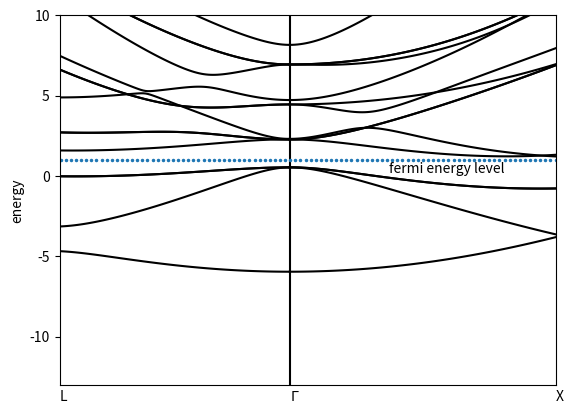

The matplotlib source for this figure:
import numpy as np
import matplotlib.pyplot as plt

reload = 1
N = 15
H = 7.62/2  # ai*eV
pi = np.pi
A = 5.43  # ai
V0 = 0
V3 = 0
V8 = 0
V11 = 0

if reload == 1:
    V3 = -3.04768
    V8 = 0.74831
    V11 = 0.97961

node = np.array(
    [[0, 0, 0], [-1, -1, -1], [-1, -1, 1], [-1, 1, -1], [1, -1, -1], [-1, 1, 1], [1, -1, 1], [1, 1, -1], [1, 1, 1]])
n1 = np.array([[2, 0, 0], [-2, 0, 0], [0, 2, 0], [0, -2, 0], [0, 0, 2], [0, 0, -2]])
n2 = np.array([[2, 2, 0], [2, 0, 2], [0, 2, 2], [-2, 2, 0], [-2, 0, 2], [0, -2, 2], [2, -2, 0], [2, 0, -2], [0, 2, -2],
               [-2, -2, 0], [-2, 0, -2], [0, -2, -2]])
n3 = np.array([[3, 1, 1], [1, 3, 1], [1, 1, 3], [-3, 1, 1], [1, -3, 1], [1, 1, -3], [3, -1, 1], [-1, 3, 1], [-1, 1, 3],
               [3, 1, -1], [1, 3, -1], [1, -1, 3], [3, -1, -1], [-1, 3, -1], [-1, -1, 3], [-3, -1, 1], [-1, -3, 1],
               [-1, 1, -3], [-3, 1, -1], [1, -3, -1], [1, -1, -3], [-3, -1, -1], [-1, -3, -1], [-1, -1, -3]])

if N == 15:
    n = np.row_stack((node, n1))
elif N == 27:
    n = np.row_stack((node, n1, n2))
else:
    n = np.row_stack((node, n1, n2, n3))
g = (2 * pi / A) * n


# print(g)


def mat(k, g, Vg):
    MATRIX = np.zeros(shape=[N, N])
    for i in range(0, N):
        MATRIX[i, i] = sum((k + g[i]) ** 2)
    MATRIX = MATRIX * H/2
    MATRIX = MATRIX + Vg
    return MATRIX


def vmat(n):
    Vg = np.zeros(shape=[N, N])
    for i in range(0, N):
        for j in range(0, N):
            n_prime = n[i] - n[j]
            n_squ = sum(n_prime ** 2)
            S = np.cos(sum(n_prime) * pi / 4)
            if n_squ == 3:
                V = V3
            elif n_squ == 8:
                V = V8
            elif n_squ == 11:
                V = V11
            else:
                V = V0
            Vg[i, j] = S * V/2
    return Vg


energy = np.zeros(shape=[100, N])
Vg = vmat(n)
for i in range(0, 100):
    kk = (i / 100) * (2 * pi / A)
    k = np.array([1, 0, 0]) * kk
    M = mat(k, g, Vg)
    a = np.linalg.eigvalsh(M)
    energy[i, :] = a-5

k = np.linspace(0, 1, 100)
plt.plot(k, energy, 'k')
up = energy[:, 5]
down = energy[:, 4]
# print(down)
minim = np.argmin(up)
gap = round(min(up),2)
print('at direction of [1,0,0], k=', minim/100, ', the conduction band minimum occurs and the band gap is', gap, 'eV')

for i in range(0, 100):
    kk = (i / 100) * (2 * pi / A) * 0.5
    k = np.array([1, 1, 1]) * kk
    M = mat(k, g, Vg)
    a = np.linalg.eigvalsh(M)
    energy[i, :] = a-5

Lp = (3 * 0.5 ** 2) ** 0.5
k = np.linspace(0, -Lp, 100)
plt.ylim(-13,10)
plt.plot(k, energy, 'k')
GAMMA = np.linspace(-13, 10, 100)
gamma = np.zeros(GAMMA.shape)
xxxx = np.ones(GAMMA.shape)
L = -xxxx * Lp
plt.plot(gamma, GAMMA, 'k')
plt.xticks([])
plt.ylabel('energy')
plt.xlim(-Lp, 1)
plt.text(0, -14, r'$\Gamma$')
plt.text(-Lp, -14, r'L')
plt.text(1, -14, r'X')
plt.text(0.375,0.2,'fermi energy level')
level = np.linspace(-0.9, 1,100)
LEVEL = np.ones(level.shape)
plt.plot(level, LEVEL,'.', markersize=3)
plt.show()

'''k = np.array([1, 1, 1]) * (2 * pi / A) * 0.5
band = np.zeros(shape=[1, 3])
n = np.row_stack((node, n1))
N = 15
g = (2 * pi / A) * n
Vg = vmat(n)
M = mat(k, g, Vg)
a = np.linalg.eigvalsh(M)
band[0, 0] = a[4] - a[3]
n = np.row_stack((node, n1, n2))
N = 27
g = (2 * pi / A) * n
Vg = vmat(n)
M = mat(k, g, Vg)
a = np.linalg.eigvalsh(M)
band[0, 1] = a[4] - a[3]
n = np.row_stack((node, n1, n2, n3))
N = 51
g = (2 * pi / A) * n
Vg = vmat(n)
M = mat(k, g, Vg)
a = np.linalg.eigvalsh(M)
band[0, 2] = a[4] - a[3]
print(band)'''


band = np.zeros(shape=[1, 3])
n = np.row_stack((node, n1))
N = 15
energy = np.zeros(shape=[100, N])
g = (2 * pi / A) * n
Vg = vmat(n)
for i in range(0, 100):
    kk = (i / 100) * (2 * pi / A)
    k = np.array([1, 0, 0]) * kk
    M = mat(k, g, Vg)
    a = np.linalg.eigvalsh(M)
    energy[i, :] = a-10
band[0, 0] = energy[18,4]-energy[0, 3]
n = np.row_stack((node, n1, n2))
N = 27
energy = np.zeros(shape=[100, N])
g = (2 * pi / A) * n
Vg = vmat(n)
for i in range(0, 100):
    kk = (i / 100) * (2 * pi / A)
    k = np.array([1, 0, 0]) * kk
    M = mat(k, g, Vg)
    a = np.linalg.eigvalsh(M)
    energy[i, :] = a-10
band[0, 1] = energy[18,4]-energy[0, 3]
n = np.row_stack((node, n1, n2, n3))
N = 51
energy = np.zeros(shape=[100, N])
g = (2 * pi / A) * n
Vg = vmat(n)
for i in range(0, 100):
    kk = (i / 100) * (2 * pi / A)
    k = np.array([1, 0, 0]) * kk
    M = mat(k, g, Vg)
    a = np.linalg.eigvalsh(M)
    energy[i, :] = a-10
band[0, 2] = energy[18,4]-energy[0, 3]
print(band)
